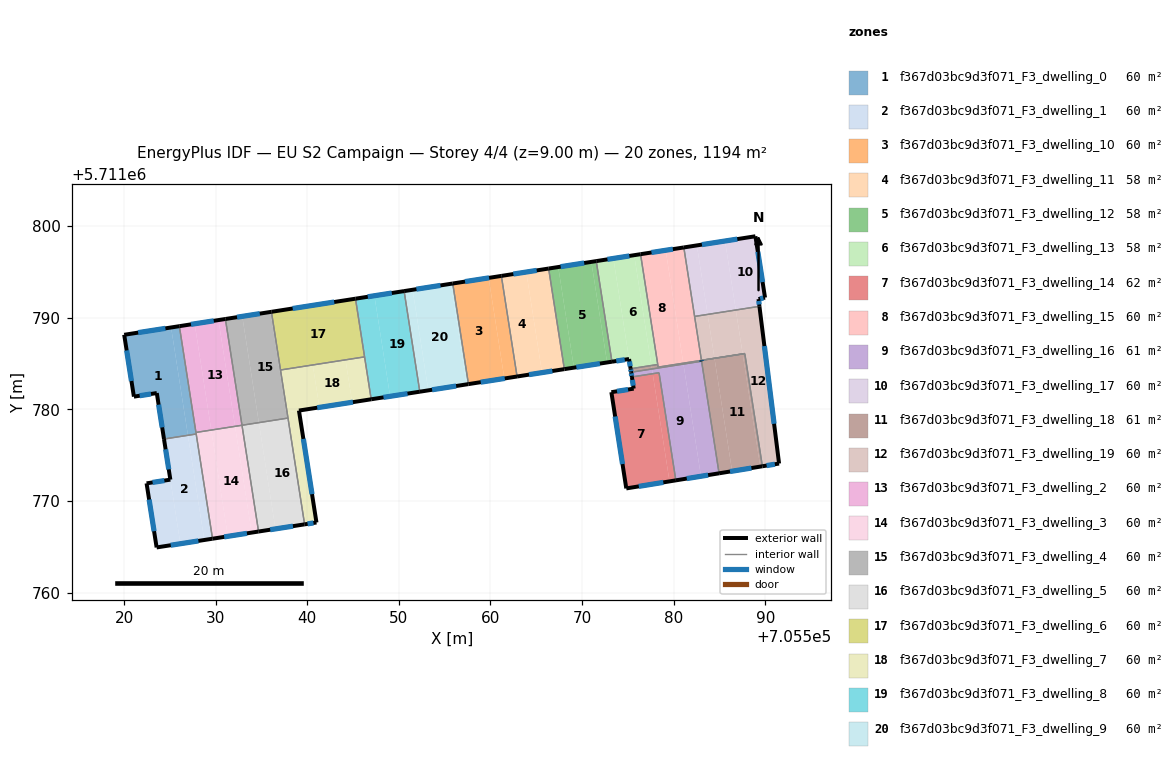
=== STOREY PLAN SPEC (per zone: floor XY polygon, exterior-wall plan segments, windows/doors) ===
zone 1: f367d03bc9d3f071_F3_dwelling_0  (59.7 m²)
  floor: (705525.14, 5711788.93) (705526.98, 5711777.17) (705524.36, 5711776.76) (705523.58, 5711781.78) (705521.08, 5711781.38) (705520.02, 5711788.13)
  floor: (705526.04, 5711789.07) (705527.88, 5711777.31) (705526.98, 5711777.17) (705525.14, 5711788.93)
  exterior wall: (705520.02, 5711788.13) – (705521.08, 5711781.38)  [6.8 m]
    window: (705520.29, 5711786.43) – (705520.81, 5711783.09)  [5.0 m²]
  exterior wall: (705526.04, 5711789.08) – (705520.02, 5711788.13)  [6.1 m]
    window: (705524.52, 5711788.84) – (705521.54, 5711788.37)  [4.5 m²]
  exterior wall: (705523.58, 5711781.78) – (705524.36, 5711776.76)  [5.1 m]
    window: (705523.78, 5711780.51) – (705524.17, 5711778.03)  [3.7 m²]
  exterior wall: (705521.08, 5711781.38) – (705523.58, 5711781.78)  [2.5 m]
    window: (705521.71, 5711781.48) – (705522.95, 5711781.68)  [1.9 m²]
  interior walls: 3
zone 2: f367d03bc9d3f071_F3_dwelling_1  (59.7 m²)
  floor: (705525.06, 5711772.33) (705526.15, 5711765.33) (705523.56, 5711764.93) (705522.46, 5711771.92)
  floor: (705526.98, 5711777.17) (705528.76, 5711765.74) (705526.15, 5711765.33) (705524.36, 5711776.76)
  floor: (705527.88, 5711777.31) (705529.66, 5711765.88) (705528.76, 5711765.74) (705526.98, 5711777.17)
  exterior wall: (705522.46, 5711771.92) – (705523.56, 5711764.93)  [7.1 m]
    window: (705522.74, 5711770.15) – (705523.28, 5711766.69)  [5.2 m²]
  exterior wall: (705525.06, 5711772.33) – (705522.46, 5711771.92)  [2.6 m]
    window: (705524.40, 5711772.22) – (705523.12, 5711772.02)  [1.9 m²]
  exterior wall: (705524.36, 5711776.76) – (705525.06, 5711772.33)  [4.5 m]
    window: (705524.54, 5711775.64) – (705524.88, 5711773.45)  [3.3 m²]
  exterior wall: (705523.56, 5711764.93) – (705529.66, 5711765.88)  [6.2 m]
    window: (705525.10, 5711765.17) – (705528.12, 5711765.64)  [4.5 m²]
  interior walls: 2
zone 3: f367d03bc9d3f071_F3_dwelling_10  (59.7 m²)
  floor: (705559.80, 5711794.34) (705561.51, 5711783.37) (705557.59, 5711782.75) (705555.88, 5711793.73)
  floor: (705561.19, 5711794.56) (705562.90, 5711783.58) (705561.51, 5711783.37) (705559.80, 5711794.34)
  exterior wall: (705561.19, 5711794.56) – (705555.88, 5711793.73)  [5.4 m]
    window: (705559.85, 5711794.35) – (705557.22, 5711793.94)  [3.9 m²]
  exterior wall: (705557.59, 5711782.75) – (705562.90, 5711783.58)  [5.4 m]
    window: (705558.94, 5711782.96) – (705561.56, 5711783.37)  [3.9 m²]
  interior walls: 2
zone 4: f367d03bc9d3f071_F3_dwelling_11  (58.0 m²)
  floor: (705563.91, 5711794.99) (705565.62, 5711784.01) (705562.90, 5711783.58) (705561.19, 5711794.56)
  floor: (705566.35, 5711795.37) (705568.06, 5711784.39) (705565.62, 5711784.01) (705563.91, 5711794.99)
  exterior wall: (705566.35, 5711795.37) – (705561.19, 5711794.56)  [5.2 m]
    window: (705565.04, 5711795.16) – (705562.49, 5711794.76)  [3.8 m²]
  exterior wall: (705562.90, 5711783.58) – (705568.06, 5711784.39)  [5.2 m]
    window: (705564.21, 5711783.79) – (705566.76, 5711784.18)  [3.8 m²]
  interior walls: 2
zone 5: f367d03bc9d3f071_F3_dwelling_12  (58.4 m²)
  floor: (705571.01, 5711796.09) (705572.72, 5711785.12) (705569.11, 5711784.55) (705567.40, 5711795.53)
  floor: (705567.40, 5711795.53) (705569.11, 5711784.55) (705568.06, 5711784.39) (705566.35, 5711795.37)
  floor: (705571.54, 5711796.18) (705573.26, 5711785.20) (705572.72, 5711785.12) (705571.01, 5711796.09)
  exterior wall: (705568.06, 5711784.39) – (705573.26, 5711785.20)  [5.3 m]
    window: (705569.37, 5711784.59) – (705571.94, 5711784.99)  [3.9 m²]
  exterior wall: (705571.54, 5711796.18) – (705566.35, 5711795.37)  [5.3 m]
    window: (705570.23, 5711795.97) – (705567.66, 5711795.57)  [3.9 m²]
  interior walls: 2
zone 6: f367d03bc9d3f071_F3_dwelling_13  (57.6 m²)
  floor: (705575.69, 5711796.82) (705577.57, 5711784.79) (705575.29, 5711784.43) (705573.41, 5711796.47)
  floor: (705573.41, 5711796.47) (705575.29, 5711784.43) (705575.13, 5711785.49) (705573.26, 5711785.20) (705571.54, 5711796.18)
  floor: (705576.38, 5711796.93) (705578.26, 5711784.89) (705577.57, 5711784.79) (705575.69, 5711796.82)
  exterior wall: (705575.13, 5711785.49) – (705575.29, 5711784.43)  [1.1 m]
    window: (705575.17, 5711785.22) – (705575.25, 5711784.70)  [0.8 m²]
  exterior wall: (705573.26, 5711785.20) – (705575.13, 5711785.49)  [1.9 m]
    window: (705573.73, 5711785.27) – (705574.65, 5711785.42)  [1.4 m²]
  exterior wall: (705576.38, 5711796.93) – (705571.54, 5711796.18)  [4.9 m]
    window: (705575.16, 5711796.74) – (705572.77, 5711796.37)  [3.6 m²]
  interior walls: 3
zone 7: f367d03bc9d3f071_F3_dwelling_14  (62.0 m²)
  floor: (705578.40, 5711784.00) (705580.23, 5711772.25) (705579.54, 5711772.14) (705577.71, 5711783.89)
  floor: (705577.71, 5711783.89) (705579.54, 5711772.14) (705574.82, 5711771.37) (705573.19, 5711781.87) (705575.63, 5711782.26) (705575.43, 5711783.53)
  exterior wall: (705574.82, 5711771.37) – (705580.23, 5711772.25)  [5.5 m]
    window: (705576.19, 5711771.59) – (705578.86, 5711772.03)  [4.0 m²]
  exterior wall: (705573.19, 5711781.87) – (705574.82, 5711771.37)  [10.6 m]
    window: (705573.61, 5711779.22) – (705574.41, 5711774.02)  [7.8 m²]
  exterior wall: (705575.63, 5711782.26) – (705573.19, 5711781.87)  [2.5 m]
    window: (705575.02, 5711782.16) – (705573.81, 5711781.97)  [1.8 m²]
  exterior wall: (705575.43, 5711783.53) – (705575.63, 5711782.26)  [1.3 m]
    window: (705575.48, 5711783.21) – (705575.58, 5711782.58)  [0.9 m²]
  interior walls: 2
zone 8: f367d03bc9d3f071_F3_dwelling_15  (59.6 m²)
  floor: (705581.10, 5711797.67) (705583.03, 5711785.35) (705584.45, 5711785.57) (705581.05, 5711785.04) (705579.12, 5711797.36)
  floor: (705579.12, 5711797.36) (705581.05, 5711785.04) (705578.30, 5711784.61) (705576.38, 5711796.93)
  exterior wall: (705581.10, 5711797.67) – (705576.38, 5711796.93)  [4.8 m]
    window: (705579.91, 5711797.48) – (705577.57, 5711797.12)  [3.5 m²]
  interior walls: 6
zone 9: f367d03bc9d3f071_F3_dwelling_16  (60.8 m²)
  floor: (705581.06, 5711784.94) (705582.97, 5711772.69) (705580.23, 5711772.25) (705578.40, 5711784.00) (705577.71, 5711783.89) (705577.63, 5711784.40)
  floor: (705583.04, 5711785.25) (705584.95, 5711773.02) (705582.97, 5711772.69) (705581.06, 5711784.94)
  floor: (705577.63, 5711784.40) (705577.71, 5711783.89) (705575.43, 5711783.53) (705575.35, 5711784.05)
  exterior wall: (705580.23, 5711772.25) – (705584.95, 5711773.02)  [4.8 m]
    window: (705581.42, 5711772.44) – (705583.76, 5711772.82)  [3.5 m²]
  exterior wall: (705575.35, 5711784.05) – (705575.43, 5711783.53)  [0.5 m]
    window: (705575.37, 5711783.92) – (705575.41, 5711783.66)  [0.4 m²]
  interior walls: 4
zone 10: f367d03bc9d3f071_F3_dwelling_17  (59.7 m²)
  floor: (705588.92, 5711798.89) (705589.96, 5711792.19) (705589.26, 5711792.03) (705589.35, 5711791.24) (705586.78, 5711790.84) (705585.60, 5711798.37)
  floor: (705582.53, 5711797.89) (705583.70, 5711790.36) (705582.28, 5711790.14) (705581.10, 5711797.67)
  floor: (705585.60, 5711798.37) (705586.78, 5711790.84) (705583.70, 5711790.36) (705582.53, 5711797.89)
  exterior wall: (705588.92, 5711798.89) – (705581.10, 5711797.67)  [7.9 m]
    window: (705586.94, 5711798.58) – (705583.08, 5711797.98)  [5.8 m²]
  exterior wall: (705589.96, 5711792.19) – (705588.92, 5711798.89)  [6.8 m]
    window: (705589.70, 5711793.89) – (705589.18, 5711797.20)  [5.0 m²]
  exterior wall: (705589.26, 5711792.03) – (705589.96, 5711792.19)  [0.7 m]
    window: (705589.44, 5711792.07) – (705589.79, 5711792.15)  [0.5 m²]
  exterior wall: (705589.35, 5711791.24) – (705589.26, 5711792.03)  [0.8 m]
    window: (705589.33, 5711791.44) – (705589.28, 5711791.83)  [0.6 m²]
  interior walls: 2
zone 11: f367d03bc9d3f071_F3_dwelling_18  (61.3 m²)
  floor: (705587.53, 5711786.05) (705589.45, 5711773.75) (705586.37, 5711773.25) (705584.45, 5711785.57)
  floor: (705584.45, 5711785.57) (705586.37, 5711773.25) (705584.95, 5711773.02) (705583.03, 5711785.34) (705583.04, 5711785.25) (705581.06, 5711784.94) (705581.05, 5711785.03)
  floor: (705587.76, 5711786.08) (705589.68, 5711773.79) (705589.45, 5711773.75) (705587.53, 5711786.05)
  floor: (705577.57, 5711784.79) (705577.63, 5711784.40) (705575.35, 5711784.05) (705575.29, 5711784.43)
  floor: (705581.05, 5711785.03) (705581.06, 5711784.94) (705577.63, 5711784.40) (705577.57, 5711784.79) (705578.26, 5711784.89) (705578.30, 5711784.61)
  exterior wall: (705584.95, 5711773.02) – (705589.68, 5711773.79)  [4.8 m]
    window: (705586.14, 5711773.21) – (705588.48, 5711773.59)  [3.5 m²]
  exterior wall: (705583.04, 5711785.25) – (705583.03, 5711785.34)  [0.1 m] x2 surfaces
    window: (705583.04, 5711785.27) – (705583.03, 5711785.31)  [0.1 m²] x2
  exterior wall: (705575.29, 5711784.43) – (705575.35, 5711784.05)  [0.4 m]
    window: (705575.31, 5711784.33) – (705575.34, 5711784.15)  [0.3 m²]
  interior walls: 6
zone 12: f367d03bc9d3f071_F3_dwelling_19  (59.7 m²)
  floor: (705589.35, 5711791.24) (705591.50, 5711774.08) (705589.68, 5711773.79) (705587.76, 5711786.09) (705587.53, 5711786.05) (705586.78, 5711790.84)
  floor: (705583.70, 5711790.36) (705584.45, 5711785.57) (705583.03, 5711785.35) (705582.28, 5711790.14)
  floor: (705586.78, 5711790.84) (705587.53, 5711786.05) (705584.45, 5711785.57) (705583.70, 5711790.36)
  exterior wall: (705591.50, 5711774.08) – (705589.35, 5711791.24)  [17.3 m]
    window: (705590.96, 5711778.42) – (705589.90, 5711786.90)  [12.7 m²]
  exterior wall: (705589.68, 5711773.79) – (705591.50, 5711774.08)  [1.8 m]
    window: (705590.14, 5711773.86) – (705591.04, 5711774.01)  [1.4 m²]
  interior walls: 4
zone 13: f367d03bc9d3f071_F3_dwelling_2  (59.7 m²)
  floor: (705530.31, 5711789.74) (705532.12, 5711778.14) (705529.52, 5711777.74) (705527.71, 5711789.34)
  floor: (705531.07, 5711789.86) (705532.88, 5711778.26) (705532.12, 5711778.14) (705530.31, 5711789.74)
  floor: (705527.71, 5711789.34) (705529.52, 5711777.74) (705527.85, 5711777.48) (705526.04, 5711789.07)
  exterior wall: (705531.07, 5711789.86) – (705526.04, 5711789.08)  [5.1 m]
    window: (705529.80, 5711789.66) – (705527.31, 5711789.27)  [3.7 m²]
  interior walls: 3
zone 14: f367d03bc9d3f071_F3_dwelling_3  (59.7 m²)
  floor: (705532.12, 5711778.14) (705533.93, 5711766.54) (705531.33, 5711766.14) (705529.52, 5711777.74)
  floor: (705529.52, 5711777.74) (705531.33, 5711766.14) (705529.66, 5711765.88) (705527.85, 5711777.48)
  floor: (705532.88, 5711778.26) (705534.69, 5711766.66) (705533.93, 5711766.54) (705532.12, 5711778.14)
  exterior wall: (705529.66, 5711765.88) – (705534.69, 5711766.66)  [5.1 m]
    window: (705530.93, 5711766.08) – (705533.42, 5711766.46)  [3.7 m²]
  interior walls: 4
zone 15: f367d03bc9d3f071_F3_dwelling_4  (59.7 m²)
  floor: (705535.99, 5711790.63) (705537.71, 5711779.65) (705537.80, 5711779.66) (705537.90, 5711779.04) (705534.72, 5711778.55) (705532.91, 5711790.15)
  floor: (705536.09, 5711790.64) (705537.80, 5711779.67) (705537.71, 5711779.65) (705535.99, 5711790.63)
  floor: (705532.91, 5711790.15) (705534.72, 5711778.55) (705532.88, 5711778.26) (705531.07, 5711789.86)
  exterior wall: (705536.09, 5711790.64) – (705531.07, 5711789.86)  [5.1 m]
    window: (705534.82, 5711790.44) – (705532.34, 5711790.06)  [3.7 m²]
  interior walls: 4
zone 16: f367d03bc9d3f071_F3_dwelling_5  (59.7 m²)
  floor: (705534.72, 5711778.55) (705536.53, 5711766.95) (705534.69, 5711766.66) (705532.88, 5711778.26)
  floor: (705537.90, 5711779.04) (705539.71, 5711767.45) (705536.53, 5711766.95) (705534.72, 5711778.55)
  exterior wall: (705534.69, 5711766.66) – (705539.71, 5711767.45)  [5.1 m]
    window: (705535.96, 5711766.86) – (705538.44, 5711767.25)  [3.7 m²]
  interior walls: 3
zone 17: f367d03bc9d3f071_F3_dwelling_6  (59.7 m²)
  floor: (705545.27, 5711792.08) (705546.26, 5711785.72) (705537.08, 5711784.29) (705536.09, 5711790.64)
  exterior wall: (705545.27, 5711792.08) – (705536.09, 5711790.64)  [9.3 m]
    window: (705542.95, 5711791.71) – (705538.41, 5711791.01)  [6.8 m²]
  interior walls: 3
zone 18: f367d03bc9d3f071_F3_dwelling_7  (59.7 m²)
  floor: (705544.18, 5711785.40) (705544.90, 5711780.77) (705541.33, 5711780.21) (705540.61, 5711784.84)
  floor: (705546.26, 5711785.72) (705546.98, 5711781.10) (705544.90, 5711780.77) (705544.18, 5711785.40)
  floor: (705540.61, 5711784.84) (705541.33, 5711780.21) (705537.80, 5711779.67) (705537.08, 5711784.29)
  floor: (705539.09, 5711779.87) (705541.01, 5711767.65) (705539.71, 5711767.45) (705537.80, 5711779.66)
  floor: (705544.90, 5711780.77) (705539.09, 5711779.87) (705537.80, 5711779.67)
  exterior wall: (705539.09, 5711779.87) – (705546.98, 5711781.10)  [8.0 m]
    window: (705541.09, 5711780.18) – (705544.99, 5711780.78)  [5.9 m²]
  exterior wall: (705541.01, 5711767.65) – (705539.09, 5711779.87)  [12.4 m]
    window: (705540.52, 5711770.74) – (705539.58, 5711776.78)  [9.1 m²]
  exterior wall: (705539.71, 5711767.45) – (705541.01, 5711767.65)  [1.3 m]
    window: (705540.04, 5711767.50) – (705540.68, 5711767.60)  [1.0 m²]
  interior walls: 4
zone 19: f367d03bc9d3f071_F3_dwelling_8  (59.7 m²)
  floor: (705550.57, 5711792.90) (705552.29, 5711781.92) (705549.04, 5711781.42) (705547.33, 5711792.40)
  floor: (705547.33, 5711792.40) (705549.04, 5711781.42) (705546.98, 5711781.10) (705545.27, 5711792.08)
  exterior wall: (705550.57, 5711792.90) – (705545.27, 5711792.08)  [5.4 m]
    window: (705549.23, 5711792.69) – (705546.61, 5711792.29)  [3.9 m²]
  exterior wall: (705546.98, 5711781.10) – (705552.29, 5711781.92)  [5.4 m]
    window: (705548.32, 5711781.31) – (705550.95, 5711781.72)  [3.9 m²]
  interior walls: 3
zone 20: f367d03bc9d3f071_F3_dwelling_9  (59.7 m²)
  floor: (705555.67, 5711793.70) (705557.38, 5711782.72) (705553.21, 5711782.07) (705551.50, 5711793.05)
  floor: (705555.88, 5711793.73) (705557.59, 5711782.75) (705557.38, 5711782.72) (705555.67, 5711793.70)
  floor: (705551.50, 5711793.05) (705553.21, 5711782.07) (705552.29, 5711781.92) (705550.57, 5711792.90)
  exterior wall: (705555.88, 5711793.73) – (705550.57, 5711792.90)  [5.4 m]
    window: (705554.54, 5711793.52) – (705551.92, 5711793.11)  [3.9 m²]
  exterior wall: (705552.29, 5711781.92) – (705557.59, 5711782.75)  [5.4 m]
    window: (705553.63, 5711782.13) – (705556.25, 5711782.54)  [3.9 m²]
  interior walls: 2

=== DERIVED (storey summary) ===
Building: EU S2 Campaign
Storey: 4 of 4  (floor level z = 9.00 m)
Storey gross floor area: 1193.8 m²
Zones on this storey: 20
  - f367d03bc9d3f071_F3_dwelling_0: floor 59.7 m²; exterior wall 20.5 m (61.6 m²); 4 window(s) 15.1 m²; WWR 24.4%
  - f367d03bc9d3f071_F3_dwelling_1: floor 59.7 m²; exterior wall 20.4 m (61.1 m²); 4 window(s) 14.9 m²; WWR 24.4%
  - f367d03bc9d3f071_F3_dwelling_10: floor 59.7 m²; exterior wall 10.7 m (32.2 m²); 2 window(s) 7.9 m²; WWR 24.4%
  - f367d03bc9d3f071_F3_dwelling_11: floor 58.0 m²; exterior wall 10.4 m (31.3 m²); 2 window(s) 7.7 m²; WWR 24.4%
  - f367d03bc9d3f071_F3_dwelling_12: floor 58.4 m²; exterior wall 10.5 m (31.6 m²); 2 window(s) 7.7 m²; WWR 24.4%
  - f367d03bc9d3f071_F3_dwelling_13: floor 57.6 m²; exterior wall 7.9 m (23.6 m²); 3 window(s) 5.8 m²; WWR 24.4%
  - f367d03bc9d3f071_F3_dwelling_14: floor 62.0 m²; exterior wall 19.9 m (59.6 m²); 4 window(s) 14.6 m²; WWR 24.4%
  - f367d03bc9d3f071_F3_dwelling_15: floor 59.6 m²; exterior wall 4.8 m (14.3 m²); 1 window(s) 3.5 m²; WWR 24.4%
  - f367d03bc9d3f071_F3_dwelling_16: floor 60.8 m²; exterior wall 5.3 m (15.9 m²); 2 window(s) 3.9 m²; WWR 24.4%
  - f367d03bc9d3f071_F3_dwelling_17: floor 59.7 m²; exterior wall 16.2 m (48.6 m²); 4 window(s) 11.9 m²; WWR 24.4%
  - f367d03bc9d3f071_F3_dwelling_18: floor 61.3 m²; exterior wall 5.3 m (16.1 m²); 4 window(s) 3.9 m²; WWR 24.4%
  - f367d03bc9d3f071_F3_dwelling_19: floor 59.7 m²; exterior wall 19.1 m (57.4 m²); 2 window(s) 14.0 m²; WWR 24.4%
  - f367d03bc9d3f071_F3_dwelling_2: floor 59.7 m²; exterior wall 5.1 m (15.3 m²); 1 window(s) 3.7 m²; WWR 24.4%
  - f367d03bc9d3f071_F3_dwelling_3: floor 59.7 m²; exterior wall 5.1 m (15.3 m²); 1 window(s) 3.7 m²; WWR 24.4%
  - f367d03bc9d3f071_F3_dwelling_4: floor 59.7 m²; exterior wall 5.1 m (15.3 m²); 1 window(s) 3.7 m²; WWR 24.4%
  - f367d03bc9d3f071_F3_dwelling_5: floor 59.7 m²; exterior wall 5.1 m (15.3 m²); 1 window(s) 3.7 m²; WWR 24.4%
  - f367d03bc9d3f071_F3_dwelling_6: floor 59.7 m²; exterior wall 9.3 m (27.9 m²); 1 window(s) 6.8 m²; WWR 24.4%
  - f367d03bc9d3f071_F3_dwelling_7: floor 59.7 m²; exterior wall 21.7 m (65.0 m²); 3 window(s) 15.9 m²; WWR 24.4%
  - f367d03bc9d3f071_F3_dwelling_8: floor 59.7 m²; exterior wall 10.7 m (32.2 m²); 2 window(s) 7.9 m²; WWR 24.4%
  - f367d03bc9d3f071_F3_dwelling_9: floor 59.7 m²; exterior wall 10.7 m (32.2 m²); 2 window(s) 7.9 m²; WWR 24.4%
Zone adjacency (shared interzone walls):
  - f367d03bc9d3f071_F3_dwelling_0 ↔ f367d03bc9d3f071_F3_dwelling_1
  - f367d03bc9d3f071_F3_dwelling_0 ↔ f367d03bc9d3f071_F3_dwelling_2
  - f367d03bc9d3f071_F3_dwelling_0 ↔ f367d03bc9d3f071_F3_dwelling_3
  - f367d03bc9d3f071_F3_dwelling_1 ↔ f367d03bc9d3f071_F3_dwelling_3
  - f367d03bc9d3f071_F3_dwelling_10 ↔ f367d03bc9d3f071_F3_dwelling_11
  - f367d03bc9d3f071_F3_dwelling_10 ↔ f367d03bc9d3f071_F3_dwelling_9
  - f367d03bc9d3f071_F3_dwelling_11 ↔ f367d03bc9d3f071_F3_dwelling_12
  - f367d03bc9d3f071_F3_dwelling_12 ↔ f367d03bc9d3f071_F3_dwelling_13
  - f367d03bc9d3f071_F3_dwelling_13 ↔ f367d03bc9d3f071_F3_dwelling_15
  - f367d03bc9d3f071_F3_dwelling_13 ↔ f367d03bc9d3f071_F3_dwelling_18
  - f367d03bc9d3f071_F3_dwelling_14 ↔ f367d03bc9d3f071_F3_dwelling_16
  - f367d03bc9d3f071_F3_dwelling_15 ↔ f367d03bc9d3f071_F3_dwelling_17
  - f367d03bc9d3f071_F3_dwelling_15 ↔ f367d03bc9d3f071_F3_dwelling_18
  - f367d03bc9d3f071_F3_dwelling_15 ↔ f367d03bc9d3f071_F3_dwelling_19
  - f367d03bc9d3f071_F3_dwelling_16 ↔ f367d03bc9d3f071_F3_dwelling_18
  - f367d03bc9d3f071_F3_dwelling_17 ↔ f367d03bc9d3f071_F3_dwelling_19
  - f367d03bc9d3f071_F3_dwelling_18 ↔ f367d03bc9d3f071_F3_dwelling_19
  - f367d03bc9d3f071_F3_dwelling_2 ↔ f367d03bc9d3f071_F3_dwelling_3
  - f367d03bc9d3f071_F3_dwelling_2 ↔ f367d03bc9d3f071_F3_dwelling_4
  - f367d03bc9d3f071_F3_dwelling_3 ↔ f367d03bc9d3f071_F3_dwelling_5
  - f367d03bc9d3f071_F3_dwelling_4 ↔ f367d03bc9d3f071_F3_dwelling_5
  - f367d03bc9d3f071_F3_dwelling_4 ↔ f367d03bc9d3f071_F3_dwelling_6
  - f367d03bc9d3f071_F3_dwelling_4 ↔ f367d03bc9d3f071_F3_dwelling_7
  - f367d03bc9d3f071_F3_dwelling_5 ↔ f367d03bc9d3f071_F3_dwelling_7
  - f367d03bc9d3f071_F3_dwelling_6 ↔ f367d03bc9d3f071_F3_dwelling_7
  - f367d03bc9d3f071_F3_dwelling_6 ↔ f367d03bc9d3f071_F3_dwelling_8
  - f367d03bc9d3f071_F3_dwelling_7 ↔ f367d03bc9d3f071_F3_dwelling_8
  - f367d03bc9d3f071_F3_dwelling_8 ↔ f367d03bc9d3f071_F3_dwelling_9